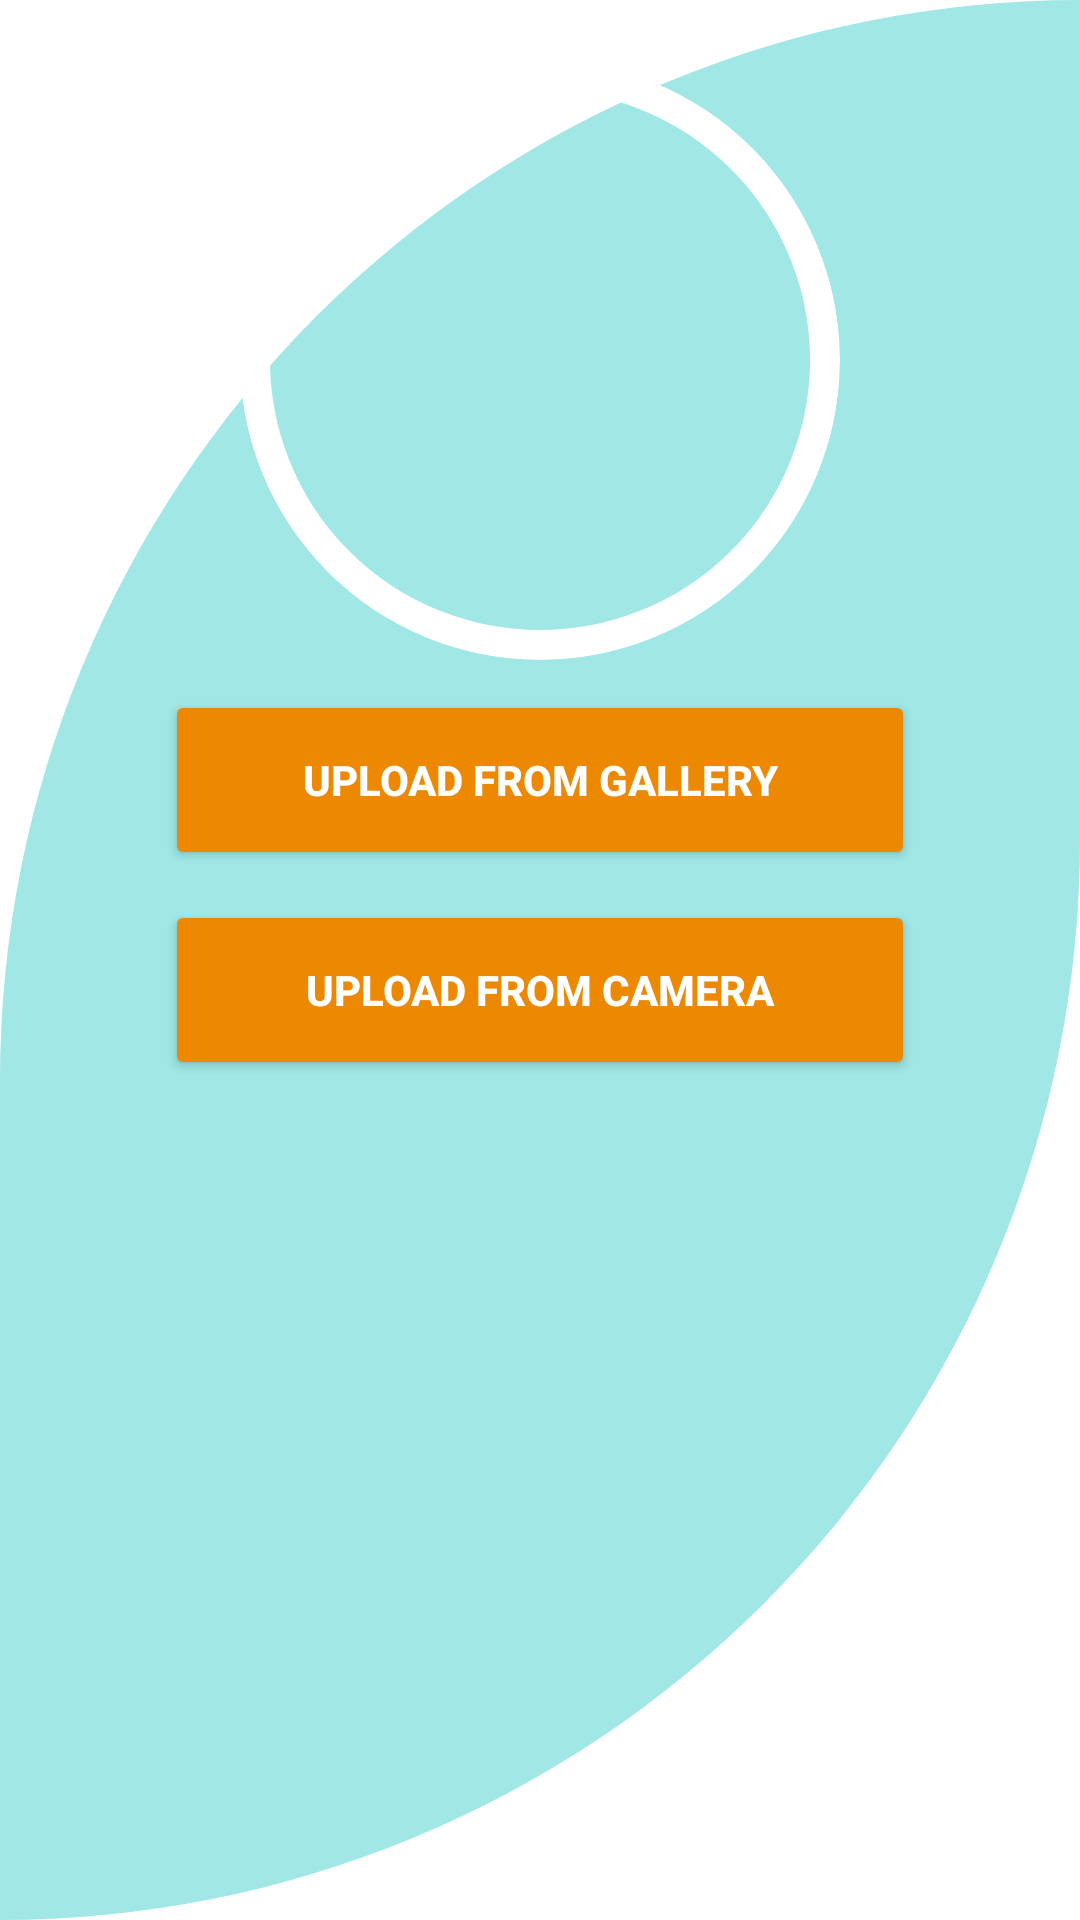

This screen was rendered from an Android layout file. Write that file and the resources it references.
<!-- AndroidManifest.xml: application theme Theme.PETMED -->
<!-- res/layout/activity_admin_profile.xml -->
<?xml version="1.0" encoding="utf-8"?>
<RelativeLayout xmlns:android="http://schemas.android.com/apk/res/android"
    xmlns:app="http://schemas.android.com/apk/res-auto"
    xmlns:tools="http://schemas.android.com/tools"
    android:layout_width="match_parent"
    android:layout_height="match_parent"
    android:background="@drawable/cutcard"
    tools:context=".AdminProfile">


    <ImageView
        android:id="@+id/imgView"
        android:layout_width="200dp"
        android:layout_height="200dp"
        android:layout_centerHorizontal="true"
        android:layout_marginTop="20dp"
        android:background="@drawable/round"
        android:clipToOutline="true"
        android:scaleType="centerCrop"
        tools:ignore="MissingConstraints" />

    <Button
        android:layout_width="250dp"
        android:layout_height="60dp"
        android:layout_below="@+id/imgView"
        android:layout_centerHorizontal="true"
        android:layout_marginTop="10dp"
        android:backgroundTint="@color/orange"
        android:gravity="center"
        android:text="Upload from Gallery"
        android:id="@+id/galleryImg"
        android:textColor="@color/white"
        android:textStyle="bold" />

    <Button
        android:layout_width="250dp"
        android:layout_height="60dp"
        android:layout_below="@+id/galleryImg"
        android:layout_centerHorizontal="true"
        android:layout_marginTop="10dp"
        android:backgroundTint="@color/orange"
        android:gravity="center"
        android:text="Upload from Camera"
        android:id="@+id/cameraImg"
        android:textColor="@color/white"
        android:textStyle="bold" />


</RelativeLayout>
<!-- resources referenced by this layout -->
<resources>
  <color name="orange">#ED8803</color>
  <color name="white">#FFFFFFFF</color>
  <!-- drawable cutcard (drawable-v24) -->
  <?xml version="1.0" encoding="utf-8"?>
  <shape xmlns:android="http://schemas.android.com/apk/res/android"
      android:shape="rectangle">
      <solid android:color="@color/tifannyblue"/>
  
      <corners
          android:topLeftRadius="700dp"
          android:bottomRightRadius="700dp"/>
  
  </shape>
  <!-- drawable round (drawable) -->
  <?xml version="1.0" encoding="utf-8"?>
  <shape android:shape="rectangle" xmlns:android="http://schemas.android.com/apk/res/android">
      <stroke android:width="10dp" android:color="@color/white"/>
      <corners android:radius="2000dp"/>
  </shape>
  <style name="Theme.PETMED" parent="Theme.MaterialComponents.DayNight.DarkActionBar">
          
          <item name="colorPrimary">@color/darkgreen</item>
          <item name="colorPrimaryVariant">@color/tifannyblue</item>
          <item name="colorOnPrimary">@color/white</item>
          
          <item name="colorSecondary">@color/teal_200</item>
          <item name="colorSecondaryVariant">@color/teal_700</item>
          <item name="colorOnSecondary">@color/black</item>
          
          <item name="android:statusBarColor" tools:targetApi="l">?attr/colorPrimaryVariant</item>
          
      </style>
  <color name="tifannyblue">#A0E7E5</color>
  <color name="darkgreen">#37CC8F</color>
  <color name="teal_200">#FF03DAC5</color>
  <color name="teal_700">#FF018786</color>
  <color name="black">#FF000000</color>
</resources>
